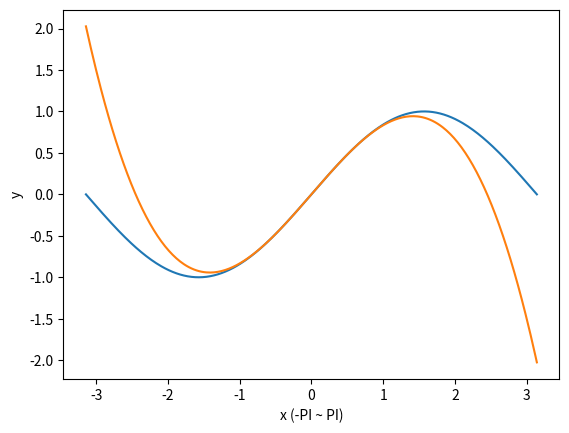

This chart was generated by the following Python code:


import matplotlib.pyplot
import numpy

def my_sin_taylor_around_0(x):
    # sin(x) = x - 1/6*(x^3)
    y = float(x) - (1.0 / 6.0 * (float(x) ** 3)) 
    return y

# split x between -PI ~ PI
x_values = numpy.linspace(-numpy.pi, numpy.pi, 360)

# calculate y
numpy_sin_y_values = numpy.sin(x_values)
my_sin_y_values = []
for x in x_values:
    y = my_sin_taylor_around_0(x)
    my_sin_y_values.append(y)

# draw
matplotlib.pyplot.xlabel("x (-PI ~ PI)")
matplotlib.pyplot.ylabel("y")
matplotlib.pyplot.plot(x_values, numpy_sin_y_values)
matplotlib.pyplot.plot(x_values, my_sin_y_values)
matplotlib.pyplot.show()

